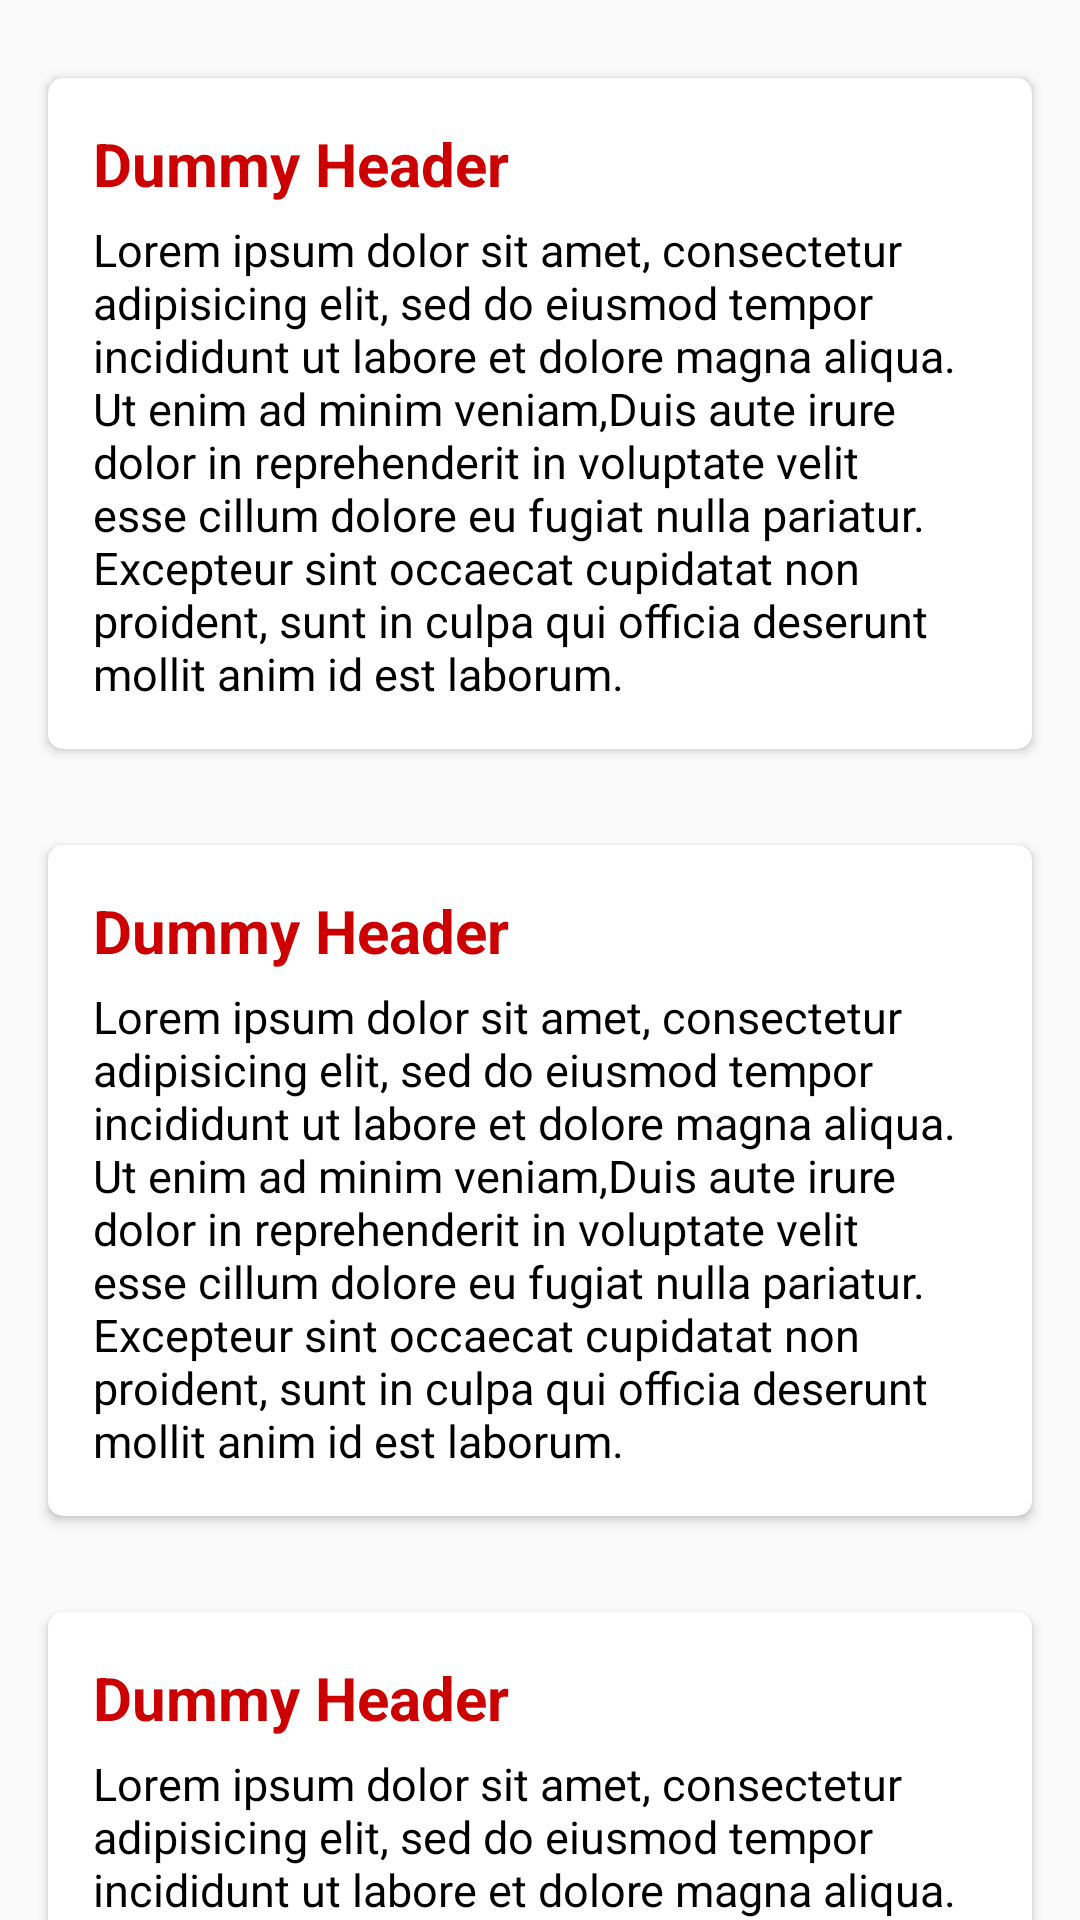

Produce the Android XML layout that renders to this screen, including the resource entries it uses.
<!-- AndroidManifest.xml: application theme AppTheme -->
<!-- res/layout/nested_scroll_view.xml -->
<?xml version="1.0" encoding="utf-8"?>
<android.support.v4.widget.NestedScrollView
    xmlns:android="http://schemas.android.com/apk/res/android"
    xmlns:app="http://schemas.android.com/apk/res-auto"
    android:layout_width="match_parent"
    android:layout_height="match_parent"
    app:layout_behavior="@string/appbar_scrolling_view_behavior">

    <LinearLayout
        android:layout_width="match_parent"
        android:layout_height="match_parent"
        android:orientation="vertical"
        android:paddingTop="10dp">

        <include layout="@layout/scroll_view_item"/>
        <include layout="@layout/scroll_view_item"/>
        <include layout="@layout/scroll_view_item"/>
        <include layout="@layout/scroll_view_item"/>
        <include layout="@layout/scroll_view_item"/>
        <include layout="@layout/scroll_view_item"/>
        <include layout="@layout/scroll_view_item"/>
        <include layout="@layout/scroll_view_item"/>
        <include layout="@layout/scroll_view_item"/>
        <include layout="@layout/scroll_view_item"/>
        <include layout="@layout/scroll_view_item"/>
        <include layout="@layout/scroll_view_item"/>
        <include layout="@layout/scroll_view_item"/>

    </LinearLayout>

</android.support.v4.widget.NestedScrollView>
<!-- res/layout/scroll_view_item.xml (included above) -->
<?xml version="1.0" encoding="utf-8"?>
<android.support.v7.widget.CardView
    xmlns:android="http://schemas.android.com/apk/res/android"
    xmlns:app="http://schemas.android.com/apk/res-auto"
    android:layout_width="match_parent"
    android:layout_height="wrap_content"
    android:layout_margin="16dp"
    android:elevation="5dp"
    app:cardCornerRadius="5dp">

    <LinearLayout
        android:layout_width="match_parent"
        android:layout_height="wrap_content"
        android:layout_margin="15dp"
        android:orientation="vertical">

        <TextView
            android:layout_width="match_parent"
            android:layout_height="wrap_content"
            android:text="Dummy Header"
            android:textColor="@android:color/holo_red_dark"
            android:textSize="20sp"
            android:textStyle="bold"/>

        <TextView
            android:layout_width="match_parent"
            android:layout_height="wrap_content"
            android:layout_marginTop="5dp"
            android:text="@string/dummy_long_text"
            android:textColor="@android:color/black"
            android:textSize="15sp"/>

    </LinearLayout>

</android.support.v7.widget.CardView>
<!-- resources referenced by this layout -->
<resources>
  <string name="dummy_long_text">
  		Lorem ipsum dolor sit amet, consectetur adipisicing elit, sed do eiusmod tempor incididunt ut labore et dolore magna aliqua. Ut enim ad minim veniam,Duis aute irure dolor in reprehenderit in voluptate velit esse cillum dolore eu fugiat nulla pariatur. Excepteur sint occaecat cupidatat non proident, sunt in culpa qui officia deserunt mollit anim id est laborum.
  	</string>
  <style name="AppTheme" parent="BaseTheme">
  
          
  
      </style>
  <style name="BaseTheme" parent="Theme.AppCompat.Light.NoActionBar">
          
          <item name="colorPrimary">@color/colorPrimary</item>
          <item name="colorPrimaryDark">@color/colorPrimaryDark</item>
          <item name="colorAccent">@color/colorAccent</item>
  
      </style>
  <color name="colorPrimary">#E91E63</color>
  <color name="colorPrimaryDark">#C2185B</color>
  <color name="colorAccent">#66BB6A</color>
</resources>
